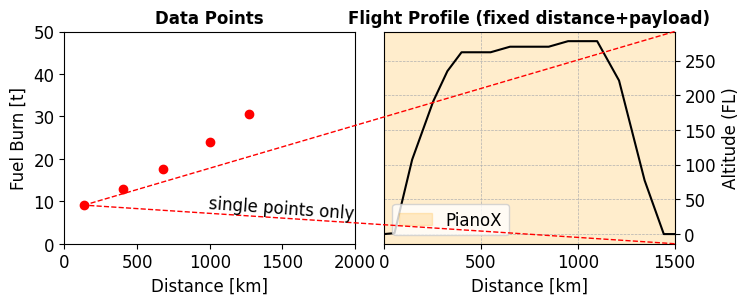

Source code (Python): (Note: this script raises an exception after producing the figure.)
#%%
# runs code as interactive cell 
# https://code.visualstudio.com/docs/python/jupyter-support-py

# IMPORTS #######################################

# sys
import os
# plotting
import matplotlib.pyplot as plt
# unit conversion
cm = 1/2.54 # for inches-cm conversion
# time manipulation
from datetime import datetime
# data science
import numpy as np
import pandas as pd

# SETUP #########################################

plt.rcParams.update({
    "font.family": "Arial",
    'font.size': 12
})

# DATA IMPORT ###################################

# DATA MANIPULATION #############################

data = np.array([
    [0,0],
    [54, 136],
    [145, 10724],
    [254, 19140],
    [327, 23484],
    [400, 26200], #TOC
    [550, 26200],
    [650, 27000],
    [850, 27000],
    [950, 27800],
    [1100, 27800], #TOD
    [1213, 22127],
    [1345, 7738],
    [1444, 0],
    [1516, 0]
])

x = data[:, 0]
y = data[:, 1]


# FIGURE ########################################

# SETUP ######################

fig, (ax1, ax2) = plt.subplots(
    num='main',
    nrows=1,
    ncols=2,
    dpi=300,
    figsize=(20*cm, 7*cm),  # Adjusted for two figures side by side
    gridspec_kw={'wspace': 0.1}
)

# AXIS LIMITS ################

ax2.set_xlim(0, 1500)
ax1.set_xlim(0, 2000)
ax1.set_ylim(0, 50)

# TICKS AND LABELS ###########

ax2.grid(True, which='both', linestyle='--', linewidth=0.5)

ax2.yaxis.tick_right()

ax2.set_xlabel('Distance [km]')
ax2.yaxis.set_label_position("right")
ax2.set_ylabel('Altitude (FL)')
yticks = [0,5000,10000,15000,20000,25000,30000]
ax2.set_yticks(yticks)
ax2.set_yticklabels([int(tick) // 100 for tick in yticks])

# GRIDS ######################

# AXIS LABELS ################

ax1.set_xlabel('Distance [km]')
ax1.set_ylabel('Fuel Burn [t]')
ax1.set_title('Data Points', fontsize=12, fontweight='bold')
ax2.set_title('Flight Profile (fixed distance+payload)', fontsize=12, fontweight='bold')

# PLOTTING ###################

bbox = ax2.get_position()

# Line from bottom right of ax2 to target point
line1 = plt.Line2D(
    [bbox.x1, 0.15],  # Changed from bbox.x0 to bbox.x1
    [bbox.y0, 0.25],
    transform=fig.transFigure,
    color="red",
    linewidth=1,
    linestyle="--"
)
fig.add_artist(line1)

# Line from top right of ax2 to target point
line2 = plt.Line2D(
    [bbox.x1, 0.15],  # Changed from bbox.x0 to bbox.x1
    [bbox.y1, 0.25],
    transform=fig.transFigure,
    color="red",
    linewidth=1,
    linestyle="--"
)
fig.add_artist(line2)

# Optional: Adjust text position
text_x = 0.4
text_y = 0.24
fig.text(
    text_x, text_y,
    'single points only',
    ha='center', va='center',
    rotation=-4,
    color='black',
    fontsize=12
)

ax1.plot(0.15, 0.25, 'ro', transform=fig.transFigure)
ax1.plot(0.2, 0.31, 'ro', transform=fig.transFigure)
ax1.plot(0.25, 0.38, 'ro', transform=fig.transFigure)
ax1.plot(0.31, 0.48, 'ro', transform=fig.transFigure)
ax1.plot(0.36, 0.58, 'ro', transform=fig.transFigure)

# Generate data for ax1
x1 = np.linspace(0, 2000, 100)
y1 = 5 * np.exp(0.0005 * x1)
ax1.plot(x1, y1, linestyle='-', color='white')

ax2.plot(
    x,
    y,
    linestyle='-',
    color='k'
)

ax2.axvspan(
    0,
    1500, 
    color='orange', 
    alpha=0.2
)

# LEGEND ####################

from matplotlib.patches import Patch
legend_elements = [
    Patch(facecolor='orange', edgecolor='orange', alpha=0.2, label='PianoX'),
]
ax2.legend(handles=legend_elements, loc='lower left')

# EXPORT #########################################

from pathlib import Path
from matplotlib.patches import Patch
figure_name: str = str(Path(__file__).stem + '.svg')

plt.savefig(
    fname = figure_name,
    format="svg",
    bbox_inches='tight',
    transparent = False
)
